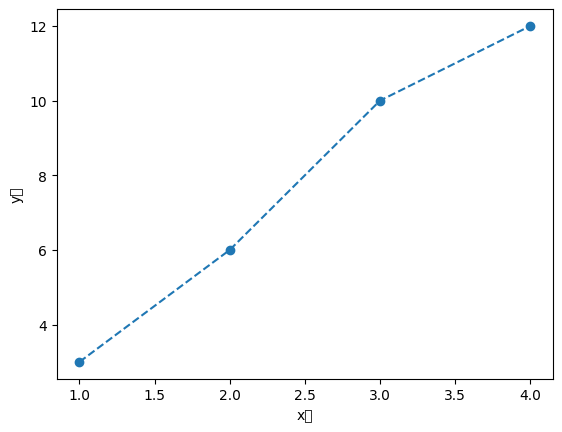

Source code (Python):
import matplotlib.pyplot as plt
# 한글 폰트 사용을 위해서 세팅
from matplotlib import font_manager, rc

plt.rcParams['font.family'] = 'Malgun Gothic'
plt.rcParams['axes.unicode_minus'] = False

# plt.plot([1, 2, 3, 4], [3, 6, 10, 12])
x_values = [1, 2, 3, 4]
y_values = [3, 6, 10, 12]
plt.plot(x_values, y_values, 'o--')
plt.xlabel('x축')
plt.ylabel('y축')
plt.show()
